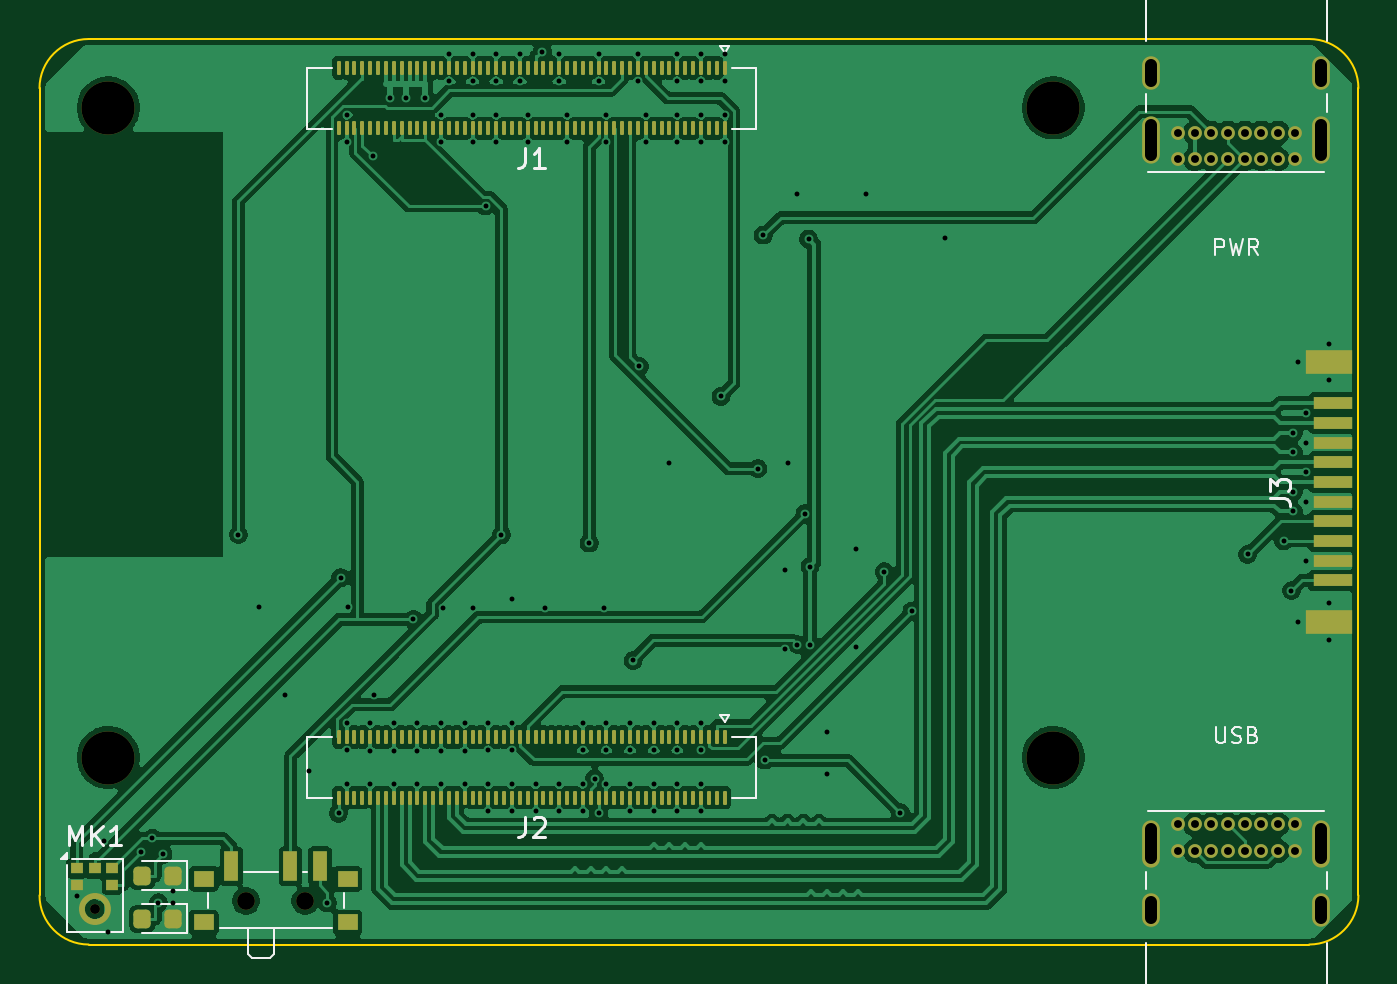
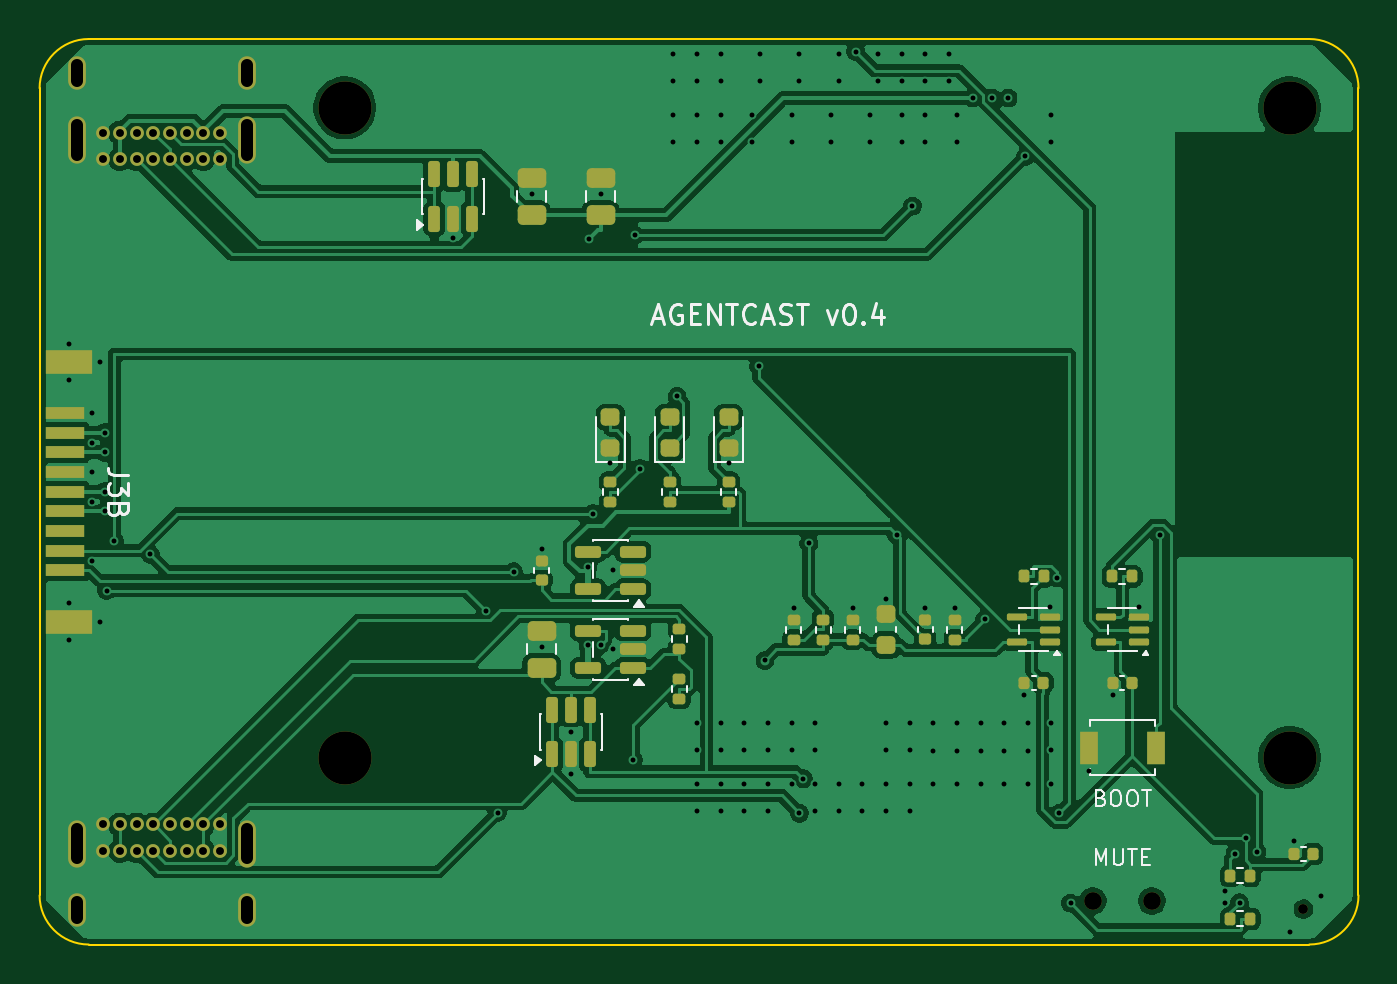
Circuit board: 10 layer files. Board 67.0 x 46.0 mm.
- bottom_copper: agentcast_dongle-B_Cu.gbl (124115 bytes)
- bottom_mask: agentcast_dongle-B_Mask.gbs (6932 bytes)
- paste: agentcast_dongle-B_Paste.gbp (5360 bytes)
- bottom_silk: agentcast_dongle-B_Silkscreen.gbo (18015 bytes)
- outline: agentcast_dongle-Edge_Cuts.gm1 (1051 bytes)
- top_copper: agentcast_dongle-F_Cu.gtl (188824 bytes)
- top_mask: agentcast_dongle-F_Mask.gts (10344 bytes)
- paste: agentcast_dongle-F_Paste.gtp (9901 bytes)
- top_silk: agentcast_dongle-F_Silkscreen.gto (10024 bytes)
- drill: agentcast_dongle.drl (4406 bytes)

=== bottom_copper: agentcast_dongle-B_Cu.gbl (124115 bytes, source omitted) ===
=== bottom_mask: agentcast_dongle-B_Mask.gbs (6932 bytes, source omitted) ===
=== paste: agentcast_dongle-B_Paste.gbp ===
%TF.GenerationSoftware,KiCad,Pcbnew,10.0.8-10.0.8~ubuntu24.04.1*%
%TF.CreationDate,2026-11-05T23:08:55+00:00*%
%TF.ProjectId,agentcast_dongle,6167656e-7463-4617-9374-5f646f6e676c,rev?*%
%TF.SameCoordinates,Original*%
%TF.FileFunction,Paste,Bot*%
%TF.FilePolarity,Positive*%
%FSLAX46Y46*%
G04 Gerber Fmt 4.6, Leading zero omitted, Abs format (unit mm)*
G04 Created by KiCad (PCBNEW 10.0.8-10.0.8~ubuntu24.04.1) date 2026-11-05 23:08:55*
%MOMM*%
%LPD*%
G01*
G04 APERTURE LIST*
G04 Aperture macros list*
%AMRoundRect*
0 Rectangle with rounded corners*
0 $1 Rounding radius*
0 $2 $3 $4 $5 $6 $7 $8 $9 X,Y pos of 4 corners*
0 Add a 4 corners polygon primitive as box body*
4,1,4,$2,$3,$4,$5,$6,$7,$8,$9,$2,$3,0*
0 Add four circle primitives for the rounded corners*
1,1,$1+$1,$2,$3*
1,1,$1+$1,$4,$5*
1,1,$1+$1,$6,$7*
1,1,$1+$1,$8,$9*
0 Add four rect primitives between the rounded corners*
20,1,$1+$1,$2,$3,$4,$5,0*
20,1,$1+$1,$4,$5,$6,$7,0*
20,1,$1+$1,$6,$7,$8,$9,0*
20,1,$1+$1,$8,$9,$2,$3,0*%
G04 Aperture macros list end*
%ADD10RoundRect,0.140000X-0.140000X-0.170000X0.140000X-0.170000X0.140000X0.170000X-0.140000X0.170000X0*%
%ADD11RoundRect,0.135000X0.185000X-0.135000X0.185000X0.135000X-0.185000X0.135000X-0.185000X-0.135000X0*%
%ADD12RoundRect,0.250000X0.475000X-0.250000X0.475000X0.250000X-0.475000X0.250000X-0.475000X-0.250000X0*%
%ADD13RoundRect,0.150000X0.150000X-0.512500X0.150000X0.512500X-0.150000X0.512500X-0.150000X-0.512500X0*%
%ADD14RoundRect,0.135000X-0.135000X-0.185000X0.135000X-0.185000X0.135000X0.185000X-0.135000X0.185000X0*%
%ADD15RoundRect,0.218750X0.256250X-0.218750X0.256250X0.218750X-0.256250X0.218750X-0.256250X-0.218750X0*%
%ADD16RoundRect,0.150000X-0.512500X-0.150000X0.512500X-0.150000X0.512500X0.150000X-0.512500X0.150000X0*%
%ADD17RoundRect,0.087500X-0.425000X-0.087500X0.425000X-0.087500X0.425000X0.087500X-0.425000X0.087500X0*%
%ADD18R,2.000000X0.600000*%
%ADD19R,2.400000X1.200000*%
%ADD20RoundRect,0.225000X0.250000X-0.225000X0.250000X0.225000X-0.250000X0.225000X-0.250000X-0.225000X0*%
%ADD21R,0.900000X1.700000*%
%ADD22RoundRect,0.140000X0.170000X-0.140000X0.170000X0.140000X-0.170000X0.140000X-0.170000X-0.140000X0*%
G04 APERTURE END LIST*
D10*
%TO.C,C7*%
X111520000Y-132700000D03*
X112480000Y-132700000D03*
%TD*%
D11*
%TO.C,R5*%
X128700000Y-130510000D03*
X128700000Y-129490000D03*
%TD*%
D12*
%TO.C,C1*%
X142000000Y-108950000D03*
X142000000Y-107050000D03*
%TD*%
D11*
%TO.C,R11*%
X125700000Y-130510000D03*
X125700000Y-129490000D03*
%TD*%
D13*
%TO.C,U1*%
X146950000Y-109137500D03*
X146000000Y-109137500D03*
X145050000Y-109137500D03*
X145050000Y-106862500D03*
X146000000Y-106862500D03*
X146950000Y-106862500D03*
%TD*%
D14*
%TO.C,R13*%
X105490000Y-142500000D03*
X106510000Y-142500000D03*
%TD*%
D15*
%TO.C,D5*%
X132000000Y-120787500D03*
X132000000Y-119212500D03*
%TD*%
D12*
%TO.C,C2*%
X138500000Y-108950000D03*
X138500000Y-107050000D03*
%TD*%
D11*
%TO.C,R6*%
X132000000Y-123510000D03*
X132000000Y-122490000D03*
%TD*%
%TO.C,R4*%
X127200000Y-130510000D03*
X127200000Y-129490000D03*
%TD*%
D15*
%TO.C,D3*%
X138000000Y-120787500D03*
X138000000Y-119212500D03*
%TD*%
D11*
%TO.C,R12*%
X138000000Y-123510000D03*
X138000000Y-122490000D03*
%TD*%
D16*
%TO.C,U3*%
X136862500Y-131950000D03*
X136862500Y-131000000D03*
X136862500Y-130050000D03*
X139137500Y-130050000D03*
X139137500Y-131950000D03*
%TD*%
%TO.C,U2*%
X136862500Y-127950000D03*
X136862500Y-127000000D03*
X136862500Y-126050000D03*
X139137500Y-126050000D03*
X139137500Y-127950000D03*
%TD*%
D17*
%TO.C,U5*%
X111162500Y-130650000D03*
X111162500Y-130000000D03*
X111162500Y-129350000D03*
X112837500Y-129350000D03*
X112837500Y-130650000D03*
%TD*%
D12*
%TO.C,C5*%
X141500000Y-131950000D03*
X141500000Y-130050000D03*
%TD*%
D11*
%TO.C,R8*%
X134500000Y-131010000D03*
X134500000Y-129990000D03*
%TD*%
D10*
%TO.C,C6*%
X102320000Y-141400000D03*
X103280000Y-141400000D03*
%TD*%
D15*
%TO.C,D4*%
X135000000Y-120787500D03*
X135000000Y-119212500D03*
%TD*%
D18*
%TO.C,J3B*%
X165700000Y-119000000D03*
X165700000Y-120000000D03*
X165700000Y-121000000D03*
X165700000Y-122000000D03*
X165700000Y-123000000D03*
X165700000Y-124000000D03*
X165700000Y-125000000D03*
X165700000Y-126000000D03*
X165700000Y-127000000D03*
D19*
X165500000Y-116400000D03*
X165500000Y-129600000D03*
%TD*%
D20*
%TO.C,C10*%
X124000000Y-130775000D03*
X124000000Y-129225000D03*
%TD*%
D14*
%TO.C,R14*%
X105490000Y-144700000D03*
X106510000Y-144700000D03*
%TD*%
%TO.C,R2*%
X115990000Y-127300000D03*
X117010000Y-127300000D03*
%TD*%
%TO.C,R1*%
X111490000Y-127300000D03*
X112510000Y-127300000D03*
%TD*%
D11*
%TO.C,R3*%
X120500000Y-130510000D03*
X120500000Y-129490000D03*
%TD*%
%TO.C,R7*%
X135000000Y-123510000D03*
X135000000Y-122490000D03*
%TD*%
D13*
%TO.C,U4*%
X140950000Y-136337500D03*
X140000000Y-136337500D03*
X139050000Y-136337500D03*
X139050000Y-134062500D03*
X140000000Y-134062500D03*
X140950000Y-134062500D03*
%TD*%
D11*
%TO.C,R9*%
X134500000Y-133510000D03*
X134500000Y-132490000D03*
%TD*%
D17*
%TO.C,U6*%
X115662500Y-130650000D03*
X115662500Y-130000000D03*
X115662500Y-129350000D03*
X117337500Y-129350000D03*
X117337500Y-130650000D03*
%TD*%
D21*
%TO.C,SW1*%
X110300000Y-136000000D03*
X113700000Y-136000000D03*
%TD*%
D22*
%TO.C,C4*%
X122000000Y-130480000D03*
X122000000Y-129520000D03*
%TD*%
%TO.C,C3*%
X141500000Y-127480000D03*
X141500000Y-126520000D03*
%TD*%
D10*
%TO.C,C8*%
X116020000Y-132700000D03*
X116980000Y-132700000D03*
%TD*%
M02*

=== bottom_silk: agentcast_dongle-B_Silkscreen.gbo (18015 bytes, source omitted) ===
=== outline: agentcast_dongle-Edge_Cuts.gm1 ===
%TF.GenerationSoftware,KiCad,Pcbnew,10.0.8-10.0.8~ubuntu24.04.1*%
%TF.CreationDate,2026-11-05T23:08:55+00:00*%
%TF.ProjectId,agentcast_dongle,6167656e-7463-4617-9374-5f646f6e676c,rev?*%
%TF.SameCoordinates,Original*%
%TF.FileFunction,Profile,NP*%
%FSLAX46Y46*%
G04 Gerber Fmt 4.6, Leading zero omitted, Abs format (unit mm)*
G04 Created by KiCad (PCBNEW 10.0.8-10.0.8~ubuntu24.04.1) date 2026-11-05 23:08:55*
%MOMM*%
%LPD*%
G01*
G04 APERTURE LIST*
%TA.AperFunction,Profile*%
%ADD10C,0.100000*%
%TD*%
G04 APERTURE END LIST*
D10*
X100000000Y-102500000D02*
G75*
G02*
X102500000Y-100000000I2500000J0D01*
G01*
X100000000Y-143500000D02*
X100000000Y-102500000D01*
X102500000Y-100000000D02*
X164500000Y-100000000D01*
X102500000Y-146000000D02*
G75*
G02*
X100000000Y-143500000I0J2500000D01*
G01*
X164500000Y-100000000D02*
G75*
G02*
X167000000Y-102500000I0J-2500000D01*
G01*
X164500000Y-146000000D02*
X102500000Y-146000000D01*
X167000000Y-102500000D02*
X167000000Y-143500000D01*
X167000000Y-143500000D02*
G75*
G02*
X164500000Y-146000000I-2500000J0D01*
G01*
M02*

=== top_copper: agentcast_dongle-F_Cu.gtl (188824 bytes, source omitted) ===
=== top_mask: agentcast_dongle-F_Mask.gts (10344 bytes, source omitted) ===
=== paste: agentcast_dongle-F_Paste.gtp (9901 bytes, source omitted) ===
=== top_silk: agentcast_dongle-F_Silkscreen.gto (10024 bytes, source omitted) ===
=== drill: agentcast_dongle.drl ===
M48
; DRILL file KiCad 10.0.8-10.0.8~ubuntu24.04.1 date 2026-11-05T23:08:55
; FORMAT={-:-/ absolute / metric / decimal}
; #@! TF.CreationDate,2026-11-05T23:08:55+00:00
; #@! TF.GenerationSoftware,Kicad,Pcbnew,10.0.8-10.0.8~ubuntu24.04.1
; #@! TF.FileFunction,MixedPlating,1,4
FMAT,2
METRIC
; #@! TA.AperFunction,Plated,PTH,ViaDrill
T1C0.250
; #@! TA.AperFunction,Plated,PTH,ComponentDrill
T2C0.400
; #@! TA.AperFunction,Plated,PTH,ComponentDrill
T3C0.600
; #@! TA.AperFunction,NonPlated,NPTH,ComponentDrill
T4C0.500
; #@! TA.AperFunction,NonPlated,NPTH,ComponentDrill
T5C0.900
; #@! TA.AperFunction,NonPlated,NPTH,ComponentDrill
T6C2.700
%
G90
G05
T1
X101.9Y-143.544
X103.28Y-140.765
X103.462Y-145.347
X105.162Y-141.277
X105.738Y-140.598
X106.042Y-143.879
X106.276Y-141.412
X106.787Y-143.3
X106.787Y-143.9
X110.1Y-125.185
X111.162Y-128.85
X112.48Y-133.335
X113.7Y-137.175
X114.625Y-143.896
X115.2Y-139.33
X115.301Y-127.371
X115.6Y-103.865
X115.6Y-105.235
X115.6Y-134.765
X115.6Y-136.135
X115.6Y-137.845
X115.662Y-128.85
X116.8Y-134.765
X116.8Y-136.155
X116.8Y-137.865
X116.923Y-105.962
X116.98Y-133.335
X117.8Y-103.0
X118.0Y-134.765
X118.0Y-136.155
X118.0Y-137.865
X118.6Y-103.0
X118.993Y-129.485
X119.2Y-134.765
X119.2Y-136.155
X119.2Y-137.865
X119.6Y-103.0
X120.4Y-103.865
X120.4Y-105.235
X120.4Y-134.765
X120.4Y-136.155
X120.4Y-137.865
X120.5Y-128.895
X120.8Y-100.765
X120.8Y-102.135
X121.6Y-134.765
X121.6Y-136.155
X121.6Y-137.865
X122.0Y-100.765
X122.0Y-102.135
X122.0Y-103.865
X122.0Y-105.235
X122.0Y-128.915
X122.657Y-108.484
X122.8Y-134.765
X122.8Y-136.135
X122.8Y-137.865
X122.8Y-139.235
X123.2Y-100.765
X123.2Y-102.135
X123.2Y-103.865
X123.2Y-105.235
X123.465Y-125.186
X124.0Y-128.45
X124.0Y-134.765
X124.0Y-136.135
X124.0Y-137.865
X124.0Y-139.235
X124.4Y-100.765
X124.4Y-102.135
X124.8Y-103.865
X124.8Y-105.235
X125.2Y-137.865
X125.2Y-139.235
X125.537Y-100.635
X125.7Y-128.895
X126.4Y-100.765
X126.4Y-102.135
X126.4Y-137.865
X126.4Y-139.235
X126.8Y-103.865
X126.8Y-105.235
X127.6Y-134.765
X127.6Y-136.135
X127.6Y-137.865
X127.6Y-139.235
X127.925Y-125.609
X128.2Y-137.582
X128.4Y-100.765
X128.4Y-102.135
X128.4Y-139.33
X128.7Y-128.895
X128.8Y-103.865
X128.8Y-105.235
X128.8Y-134.765
X128.8Y-136.135
X128.8Y-137.845
X130.0Y-134.765
X130.0Y-136.135
X130.0Y-137.865
X130.0Y-139.235
X130.155Y-131.572
X130.4Y-100.765
X130.4Y-102.135
X130.473Y-116.63
X130.8Y-103.865
X130.8Y-105.235
X131.2Y-134.765
X131.2Y-136.135
X131.2Y-137.865
X131.2Y-139.235
X132.0Y-121.55
X132.4Y-100.765
X132.4Y-102.135
X132.4Y-103.865
X132.4Y-105.235
X132.4Y-134.765
X132.4Y-136.135
X132.4Y-137.865
X132.4Y-139.235
X133.6Y-100.765
X133.6Y-102.135
X133.6Y-103.865
X133.6Y-105.235
X133.6Y-134.765
X133.6Y-136.135
X133.6Y-137.865
X133.6Y-139.235
X134.615Y-118.155
X134.8Y-100.765
X134.8Y-102.135
X134.8Y-103.865
X134.8Y-105.235
X136.497Y-121.828
X136.763Y-109.959
X136.845Y-136.632
X137.85Y-127.0
X137.85Y-131.0
X138.0Y-121.55
X138.493Y-130.771
X138.5Y-107.875
X138.885Y-124.112
X139.075Y-110.159
X139.137Y-126.8
X139.137Y-130.8
X140.0Y-135.187
X140.0Y-137.325
X141.5Y-125.915
X141.5Y-130.875
X142.0Y-107.875
X142.914Y-127.066
X143.732Y-139.294
X144.322Y-129.059
X146.0Y-110.125
X161.375Y-126.176
X163.2Y-125.5
X163.595Y-128.028
X163.7Y-120.0
X163.7Y-121.0
X163.7Y-123.0
X163.7Y-124.0
X163.955Y-116.4
X163.955Y-129.6
X164.355Y-119.0
X164.355Y-120.5
X164.355Y-122.0
X164.355Y-123.5
X164.355Y-126.5
X165.5Y-115.475
X165.5Y-117.325
X165.5Y-128.675
X165.5Y-130.525
T2
X157.825Y-104.75
X157.825Y-106.1
X157.825Y-139.9
X157.825Y-141.25
X158.675Y-104.75
X158.675Y-106.1
X158.675Y-139.9
X158.675Y-141.25
X159.525Y-104.75
X159.525Y-106.1
X159.525Y-139.9
X159.525Y-141.25
X160.375Y-104.75
X160.375Y-106.1
X160.375Y-139.9
X160.375Y-141.25
X161.225Y-104.75
X161.225Y-106.1
X161.225Y-139.9
X161.225Y-141.25
X162.075Y-104.75
X162.075Y-106.1
X162.075Y-139.9
X162.075Y-141.25
X162.925Y-104.75
X162.925Y-106.1
X162.925Y-139.9
X162.925Y-141.25
X163.775Y-104.75
X163.775Y-106.1
X163.775Y-139.9
X163.775Y-141.25
T4
X102.8Y-144.21
T5
X110.5Y-143.78
X113.5Y-143.78
T6
X103.5Y-103.5
X103.5Y-136.5
X151.5Y-103.5
X151.5Y-136.5
T3
X156.475Y-102.14G85X156.475Y-101.34
G05
X156.475Y-105.87G85X156.475Y-104.37
G05
X156.475Y-140.13G85X156.475Y-141.63
G05
X156.475Y-143.86G85X156.475Y-144.66
G05
X165.125Y-102.14G85X165.125Y-101.34
G05
X165.125Y-105.87G85X165.125Y-104.37
G05
X165.125Y-140.13G85X165.125Y-141.63
G05
X165.125Y-143.86G85X165.125Y-144.66
G05
M30
